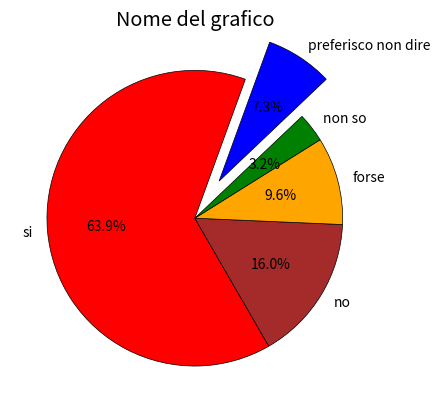

This figure's Python source:
# [PIE CHARTS]

from matplotlib import pyplot as plt

plt.style.use('ggplot')


slices = [200,50,30,10,23]   # non deve essere uguale a 100, la proporzione viene fatta da MPL

# etichette

labels = ['si', 'no', 'forse', 'non so', 'preferisco non dire']

# colors

colors = ['red', 'brown', 'orange', 'green', 'blue']


# explode : far risaltare una o più fette  --> nulla ci vieta di fare un explode su tutte 
explode = [0,0,0,0,0.3]



#   wedgeprops = cambia il bordo dei colori
#   startangle = da dove inizia la creazione del grafico
#   autopct = inserisce le percetuali automaticamente
plt.pie(slices, labels=labels, colors = colors, wedgeprops={'edgecolor': '000000'}, startangle=70, explode=explode, autopct='%1.1f%%')








plt.title('Nome del grafico')

plt.show()